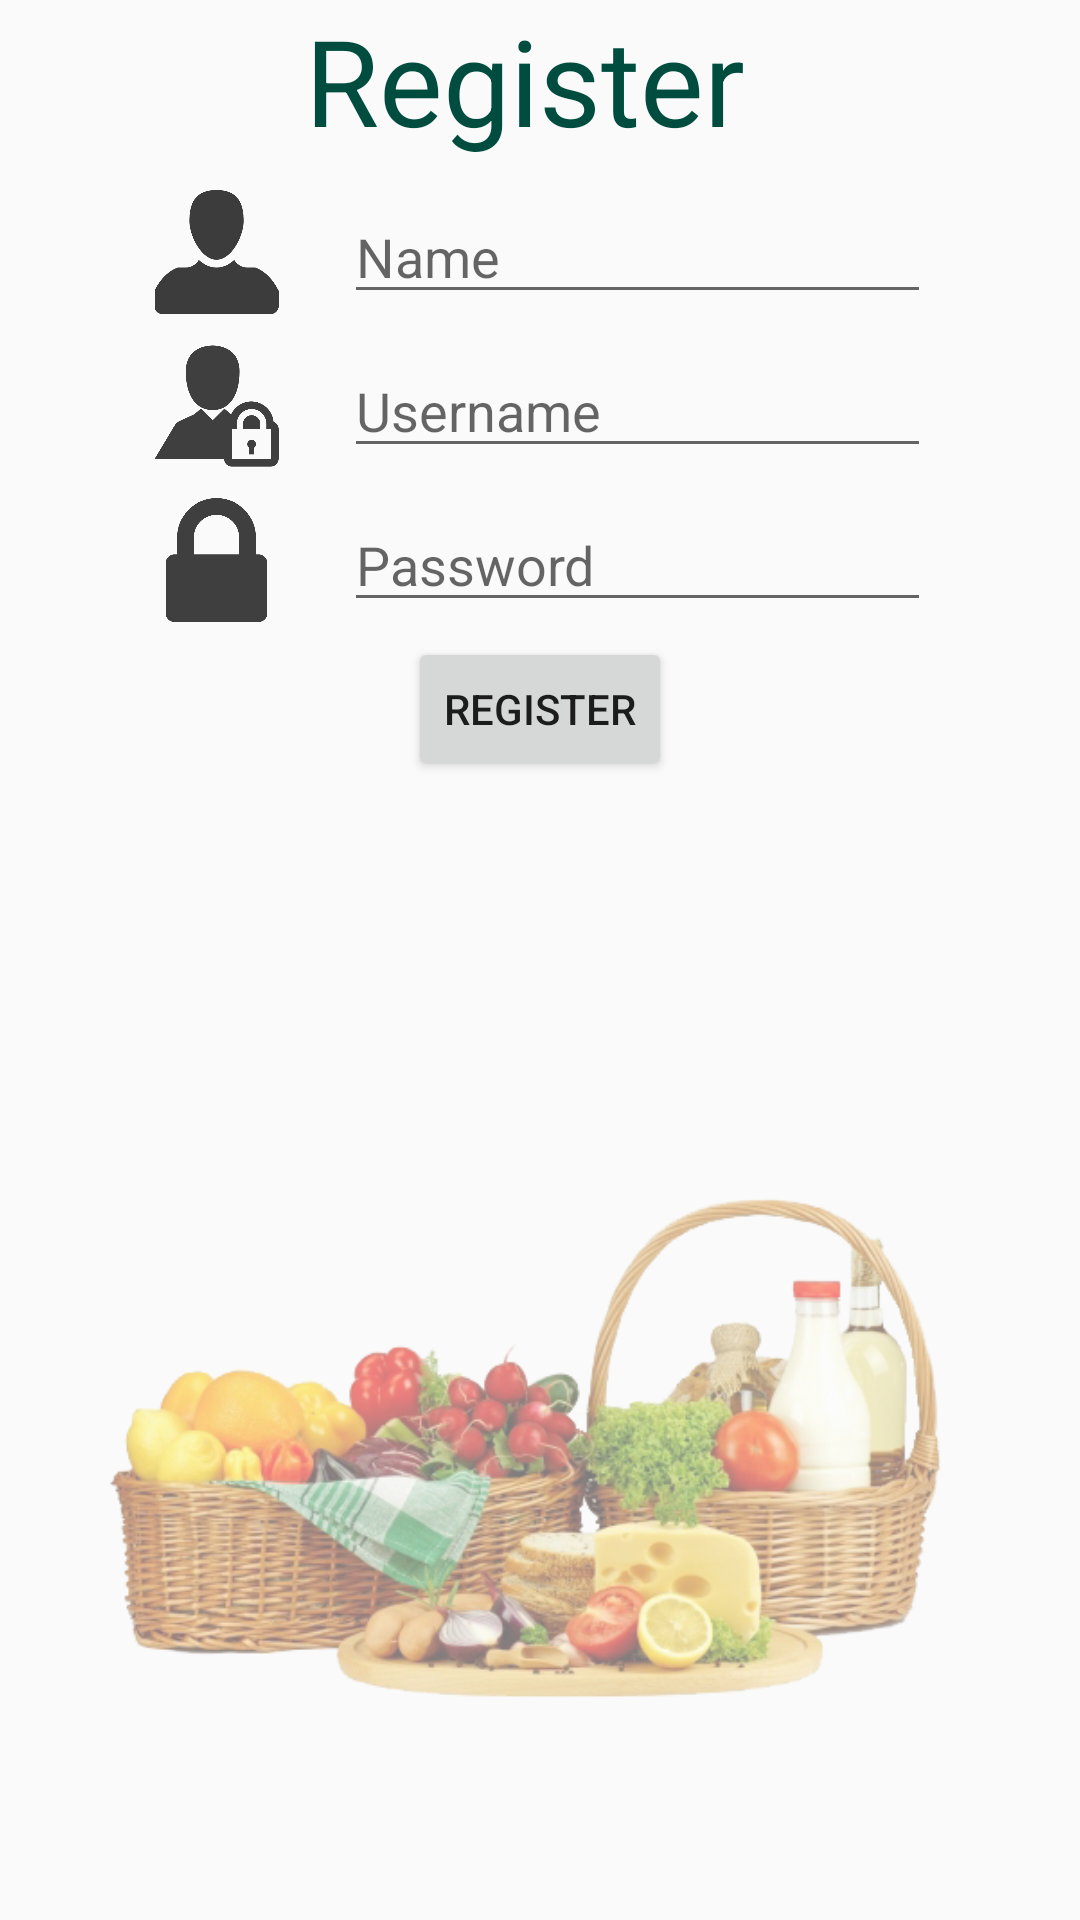

The Android layout XML behind this screen, and the referenced resources:
<!-- AndroidManifest.xml: application theme AppTheme -->
<!-- res/layout/register_form.xml -->
<?xml version="1.0" encoding="utf-8"?>
<RelativeLayout xmlns:android="http://schemas.android.com/apk/res/android"
    xmlns:tools="http://schemas.android.com/tools"
    android:id="@+id/activity_main"
    android:layout_width="match_parent"
    android:layout_height="match_parent"

    android:paddingLeft="@dimen/activity_horizontal_margin"
    android:paddingRight="@dimen/activity_horizontal_margin"
    tools:context="com.example.yon.project60.MainActivity">

    <ImageView
        android:layout_width="wrap_content"
        android:layout_height="wrap_content"
        android:layout_alignParentBottom="true"
        android:layout_alignParentLeft="true"
        android:layout_alignParentStart="true"
        android:src="@drawable/main" />

    <RelativeLayout
        android:id="@+id/headerLayout"
        android:layout_width="match_parent"
        android:layout_height="wrap_content">

        <TextView
            android:id="@+id/textregister"
            android:layout_width="wrap_content"
            android:layout_height="wrap_content"
            android:layout_centerHorizontal="true"
            android:text="Register "
            android:textColor="#004D40"
            android:textSize="40sp" />
    </RelativeLayout>


    <LinearLayout
        android:id="@+id/Name"
        android:layout_width="match_parent"
        android:layout_height="wrap_content"
        android:layout_alignParentLeft="true"
        android:layout_alignParentStart="true"
        android:layout_below="@+id/headerLayout"
        android:layout_marginTop="10dp">

        <ImageView
            android:layout_width="65dp"
            android:layout_height="match_parent"
            android:layout_alignParentLeft="true"
            android:layout_alignParentStart="true"
            android:layout_below="@+id/button"
            android:layout_marginLeft="40dp"
            android:src="@drawable/user" />

        <EditText
            android:id="@+id/name_reg"
            android:layout_width="match_parent"
            android:layout_height="wrap_content"
            android:layout_marginLeft="10dp"
            android:layout_marginRight="50dp"
            android:layout_weight="1"
            android:hint="Name"
            android:inputType="textAutoComplete"
            android:maxLength="20"
            android:maxLines="1" />
    </LinearLayout>

    <LinearLayout
        android:id="@+id/Username"
        android:layout_width="match_parent"
        android:layout_height="wrap_content"
        android:layout_alignParentLeft="true"
        android:layout_alignParentStart="true"
        android:layout_below="@+id/Name"
        android:layout_marginTop="10dp">

        <ImageView
            android:layout_width="65dp"
            android:layout_height="match_parent"
            android:layout_alignParentLeft="true"
            android:layout_alignParentStart="true"
            android:layout_below="@+id/button"
            android:layout_marginLeft="40dp"
            android:src="@drawable/username" />

        <EditText
            android:id="@+id/username_reg"
            android:layout_width="match_parent"
            android:layout_height="wrap_content"
            android:layout_marginLeft="10dp"
            android:layout_marginRight="50dp"
            android:layout_weight="1"
            android:hint="Username"
            android:inputType="textAutoComplete"
            android:maxLength="20"
            android:maxLines="1" />
    </LinearLayout>

    <LinearLayout
        android:id="@+id/Password"
        android:layout_width="match_parent"
        android:layout_height="wrap_content"
        android:layout_below="@+id/Username"
        android:layout_marginTop="10dp">


        <ImageView
            android:layout_width="65dp"
            android:layout_height="match_parent"
            android:layout_alignParentLeft="true"
            android:layout_alignParentStart="true"
            android:layout_below="@+id/button"
            android:layout_marginLeft="40dp"
            android:src="@drawable/password" />

        <EditText
            android:id="@+id/pass_reg"
            android:layout_width="match_parent"
            android:layout_height="wrap_content"
            android:layout_marginLeft="10dp"
            android:layout_marginRight="50dp"
            android:layout_weight="1"
            android:hint="Password"
            android:inputType="textPassword"
            android:maxLength="20"
            android:maxLines="1" />
    </LinearLayout>

    <Button
        android:id="@+id/button_reg"
        android:layout_width="wrap_content"
        android:layout_height="wrap_content"
        android:layout_below="@id/Password"
        android:layout_centerInParent="true"
        android:layout_marginTop="5dp"
        android:onClick="userReg"
        android:text="REGISTER" />

</RelativeLayout>
<!-- resources referenced by this layout -->
<resources>
  <!-- drawable main: png bitmap (drawable, 195937 bytes) -->
  <!-- drawable password: png bitmap (drawable, 22978 bytes) -->
  <!-- drawable user: png bitmap (drawable, 10684 bytes) -->
  <!-- drawable username: png bitmap (drawable, 13397 bytes) -->
  <style name="AppTheme" parent="Theme.AppCompat.Light.DarkActionBar">
          
          <item name="colorPrimary">@color/colorPrimary</item>
          <item name="colorPrimaryDark">@color/colorPrimaryDark</item>
          <item name="colorAccent">@color/colorAccent</item>
          <item name="actionBarStyle">@style/MyActionBar</item>
      </style>
  <color name="colorPrimary">#B2FF59</color>
  <color name="colorPrimaryDark">#00E676</color>
  <color name="colorAccent">#FF5252</color>
  <style name="MyActionBar" parent="@style/Widget.AppCompat.ActionBar.Solid">
          <item name="titleTextStyle">@style/MyTitleTextStyle</item>
      </style>
  <style name="MyTitleTextStyle" parent="@style/TextAppearance.AppCompat.Widget.ActionBar.Title">
          <item name="android:textColor">@color/color9</item>
      </style>
  <color name="color9">#004D40</color>
</resources>
